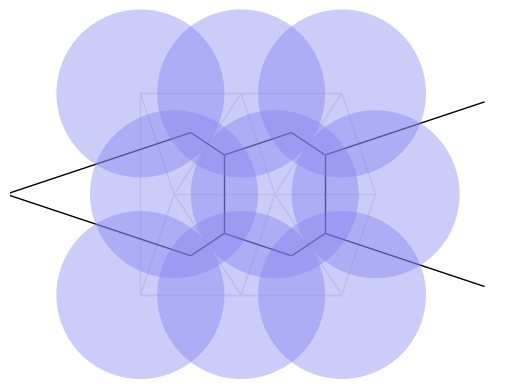

Python code for this plot:
import itertools
import numpy
from scipy.spatial import ConvexHull

from matplotlib.collections import LineCollection
from matplotlib import pyplot as plot

import numpy as np

# NOTE: Code retrieved from 
# [redacted]


# --- Misc. geometry code -----------------------------------------------------

'''
Pick N points uniformly from the unit disc
This sampling algorithm does not use rejection sampling.
'''
def disc_uniform_pick(N):
	angle = (2 * numpy.pi) * numpy.random.random(N)
	out = numpy.stack([numpy.cos(angle), numpy.sin(angle)], axis = 1)
	out *= numpy.sqrt(numpy.random.random(N))[:,None]
	return out



def norm2(X):
	return numpy.sqrt(numpy.sum(X ** 2))



def normalized(X):
	return X / norm2(X)



# --- Delaunay triangulation --------------------------------------------------

def get_triangle_normal(A, B, C):
	return normalized(numpy.cross(A, B) + numpy.cross(B, C) + numpy.cross(C, A))



def get_power_circumcenter(A, B, C):
	N = get_triangle_normal(A, B, C)
	return (-.5 / N[2]) * N[:2]



def is_ccw_triangle(A, B, C):
	M = numpy.concatenate([numpy.stack([A, B, C]), numpy.ones((3, 1))], axis = 1)
	return numpy.linalg.det(M) > 0



def get_power_triangulation(S, R):
	# Compute the lifted weighted points
	S_norm = numpy.sum(S ** 2, axis = 1) - R ** 2
	S_lifted = numpy.concatenate([S, S_norm[:,None]], axis = 1)

	# Special case for 3 points
	if S.shape[0] == 3:
		if is_ccw_triangle(S[0], S[1], S[2]):
			return [[0, 1, 2]], numpy.array([get_power_circumcenter(*S_lifted)])
		else:
			return [[0, 2, 1]], numpy.array([get_power_circumcenter(*S_lifted)])

	# Compute the convex hull of the lifted weighted points
	hull = ConvexHull(S_lifted)
	
	# Extract the Delaunay triangulation from the lower hull
	tri_list = tuple([a, b, c] if is_ccw_triangle(S[a], S[b], S[c]) else [a, c, b]  for (a, b, c), eq in zip(hull.simplices, hull.equations) if eq[2] <= 0)
	
	# Compute the Voronoi points
	V = numpy.array([get_power_circumcenter(*S_lifted[tri]) for tri in tri_list])

	# Job done
	return tri_list, V



# --- Compute Voronoi cells ---------------------------------------------------

'''
Compute the segments and half-lines that delimits each Voronoi cell
  * The segments are oriented so that they are in CCW order
  * Each cell is a list of (i, j), (A, U, tmin, tmax) where
     * i, j are the indices of two ends of the segment. Segments end points are
       the circumcenters. If i or j is set to None, then it's an infinite end
     * A is the origin of the segment
     * U is the direction of the segment, as a unit vector
     * tmin is the parameter for the left end of the segment. Can be -1, for minus infinity
     * tmax is the parameter for the right end of the segment. Can be -1, for infinity
     * Therefore, the endpoints are [A + tmin * U, A + tmax * U]
'''
def get_voronoi_cells(S, V, tri_list):
	# Keep track of which circles are included in the triangulation
	vertices_set = frozenset(itertools.chain(*tri_list))

	# Keep track of which edge separate which triangles
	edge_map = { }
	for i, tri in enumerate(tri_list):
		for edge in itertools.combinations(tri, 2):
			edge = tuple(sorted(edge))
			if edge in edge_map:
				edge_map[edge].append(i)
			else:
				edge_map[edge] = [i]

	# For each triangle
	voronoi_cell_map = { i : [] for i in vertices_set }

	for i, (a, b, c) in enumerate(tri_list):
		# For each edge of the triangle
		for u, v, w in ((a, b, c), (b, c, a), (c, a, b)):
		# Finite Voronoi edge
			edge = tuple(sorted((u, v)))
			if len(edge_map[edge]) == 2:
				j, k = edge_map[edge]
				if k == i:
					j, k = k, j
				
				# Compute the segment parameters
				U = V[k] - V[j]
				U_norm = norm2(U)				

				# Add the segment
				voronoi_cell_map[u].append(((j, k), (V[j], U / U_norm, 0, U_norm)))
			else: 
			# Infinite Voronoi edge
				# Compute the segment parameters
				A, B, C, D = S[u], S[v], S[w], V[i]
				U = normalized(B - A)
				I = A + numpy.dot(D - A, U) * U
				W = normalized(I - D)
				if numpy.dot(W, I - C) < 0:
					W = -W	
			
				# Add the segment
				voronoi_cell_map[u].append(((edge_map[edge][0], -1), (D,  W, 0, None)))				
				voronoi_cell_map[v].append(((-1, edge_map[edge][0]), (D, -W, None, 0)))				

	# Order the segments
	def order_segment_list(segment_list):
		# Pick the first element
		first = min((seg[0][0], i) for i, seg in enumerate(segment_list))[1]

		# In-place ordering
		segment_list[0], segment_list[first] = segment_list[first], segment_list[0]
		for i in range(len(segment_list) - 1):
			for j in range(i + 1, len(segment_list)):
				if segment_list[i][0][1] == segment_list[j][0][0]:
					segment_list[i+1], segment_list[j] = segment_list[j], segment_list[i+1]
					break

		# Job done
		return segment_list

	# Job done
	return { i : order_segment_list(segment_list) for i, segment_list in voronoi_cell_map.items() }



# --- Plot all the things -----------------------------------------------------

def display(S, R, tri_list, voronoi_cell_map):
	# Setup
	fig, ax = plot.subplots()
	plot.axis('equal')
	plot.axis('off')	

	# Set min/max display size, as Matplotlib does it wrong
	min_corner = numpy.amin(S, axis = 0) - numpy.max(R)
	max_corner = numpy.amax(S, axis = 0) + numpy.max(R)
	plot.xlim((min_corner[0], max_corner[0]))
	plot.ylim((min_corner[1], max_corner[1]))

	# Plot the samples
	for Si, Ri in zip(S, R):
		ax.add_artist(plot.Circle(Si, Ri, fill = True, alpha = .4, lw = 0., color = '#8080f0', zorder = 1))

	# Plot the power triangulation
	edge_set = frozenset(tuple(sorted(edge)) for tri in tri_list for edge in itertools.combinations(tri, 2))
	line_list = LineCollection([(S[i], S[j]) for i, j in edge_set], lw = 1., colors = '.9')
	line_list.set_zorder(0)
	ax.add_collection(line_list)

	# Plot the Voronoi cells
	edge_map = { }
	for segment_list in voronoi_cell_map.values():
		for edge, (A, U, tmin, tmax) in segment_list:
			edge = tuple(sorted(edge))
			if edge not in edge_map:
				if tmax is None:
					tmax = 10
				if tmin is None:
					tmin = -10

				edge_map[edge] = (A + tmin * U, A + tmax * U)

	line_list = LineCollection(edge_map.values(), lw = 1., colors = 'k')
	line_list.set_zorder(0)
	ax.add_collection(line_list)

	# Job done
	plot.show()

  

# --- Main entry point --------------------------------------------------------

def main():
	# Generate samples, S contains circles center, R contains circles radius
	sample_count = 32
	S = 5 * disc_uniform_pick(sample_count)
	R = .8 * numpy.random.random(sample_count) + .2

	# Compute the power triangulation of the circles
	tri_list, V = get_power_triangulation(S, R)

	# Compute the Voronoi cells
	voronoi_cell_map = get_voronoi_cells(S, V, tri_list)

	# Display the result
	display(S, R, tri_list, voronoi_cell_map)

def simple_test():
	init_state = np.array([ 
		[-7. , 6., 5., 0.0034], [-1,  6., 5., 0.0034], [5.,  6., 5., 0.0034], \
    	[-5.,  0., 5., 0.0031], [ 1,  0., 5., 0.0033], [7.,  0., 5., 0.0033], \
    	[-7., -6., 5., 0.0035], [-1, -6., 5., 0.0035], [5., -6., 5., 0.0034], \
    	])
	
	S = init_state[:,:2]
	R = init_state[:,2]

	# Compute the power triangulation of the circles
	tri_list, V = get_power_triangulation(S, R)
	print(tri_list)
	for tri in tri_list: 
		for i in range(3):
			j, k = (i+1)%3, (i+2)%3
			print( 'i:' + str(tri[i]) + ' j:' + str(tri[j]) + ' k:' + str(tri[k]))
	print(V)

	# Compute the Voronoi cells
	voronoi_cell_map = get_voronoi_cells(S, V, tri_list)
	print(voronoi_cell_map)

	# Display the result
	display(S, R, tri_list, voronoi_cell_map)


if __name__ == '__main__':
	# main()
	simple_test()